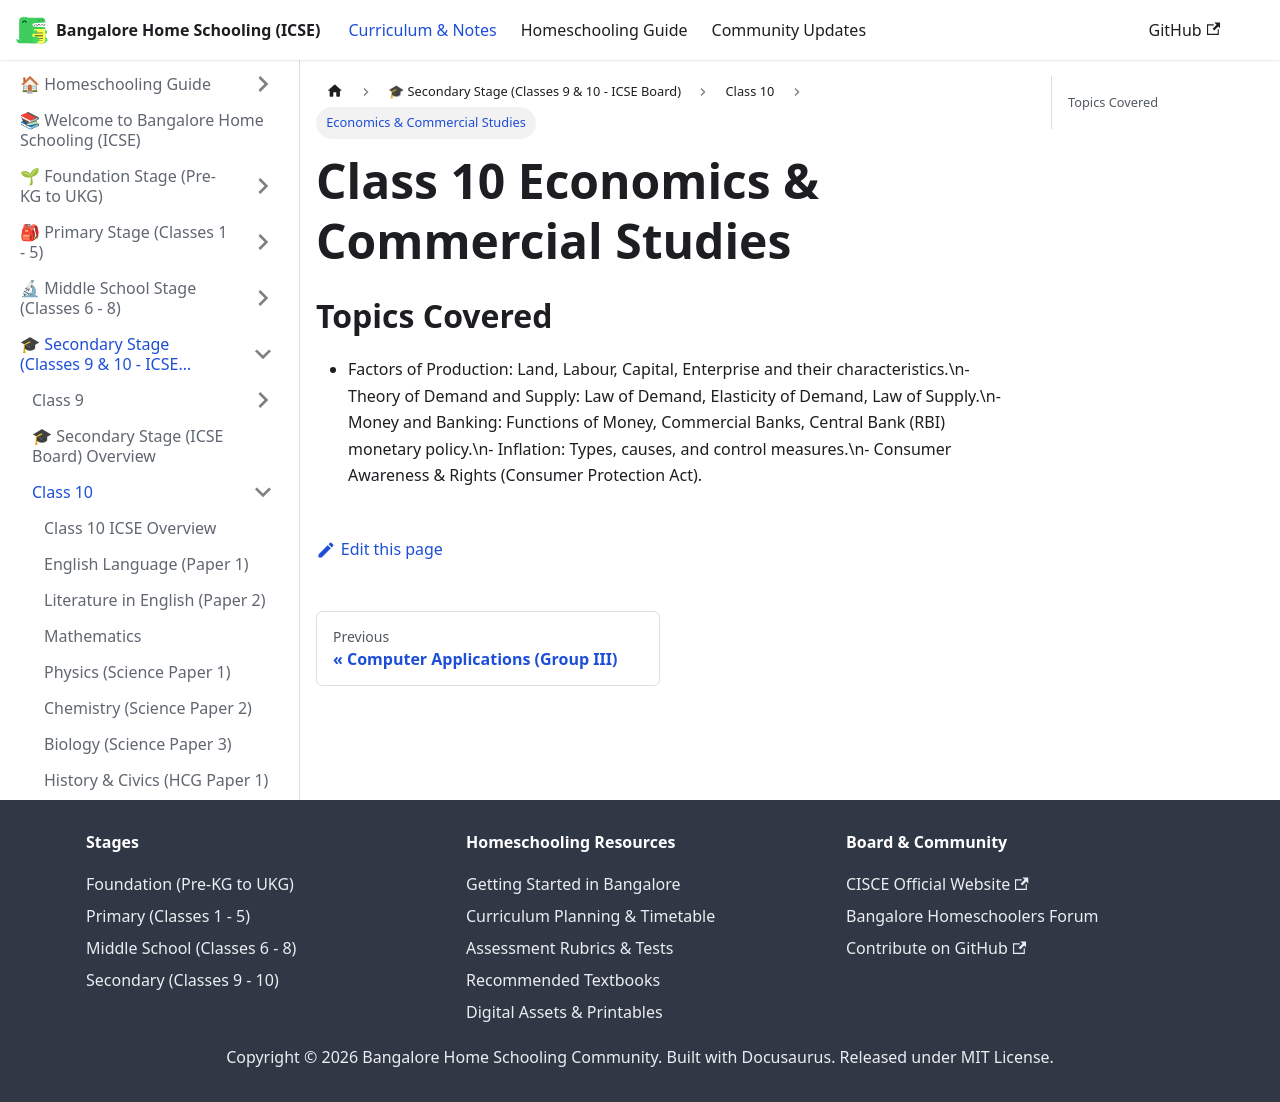

repository: karthik-r-bdump/bangalore-home-schooling · page: docs/secondary/class-10/economics-commercial-studies.html · generator: docusaurus

---
title: Economics & Commercial Studies
sidebar_position: 11
---
# Class 10 Economics & Commercial Studies

## Topics Covered
- Factors of Production: Land, Labour, Capital, Enterprise and their characteristics.\n- Theory of Demand and Supply: Law of Demand, Elasticity of Demand, Law of Supply.\n- Money and Banking: Functions of Money, Commercial Banks, Central Bank (RBI) monetary policy.\n- Inflation: Types, causes, and control measures.\n- Consumer Awareness & Rights (Consumer Protection Act).
